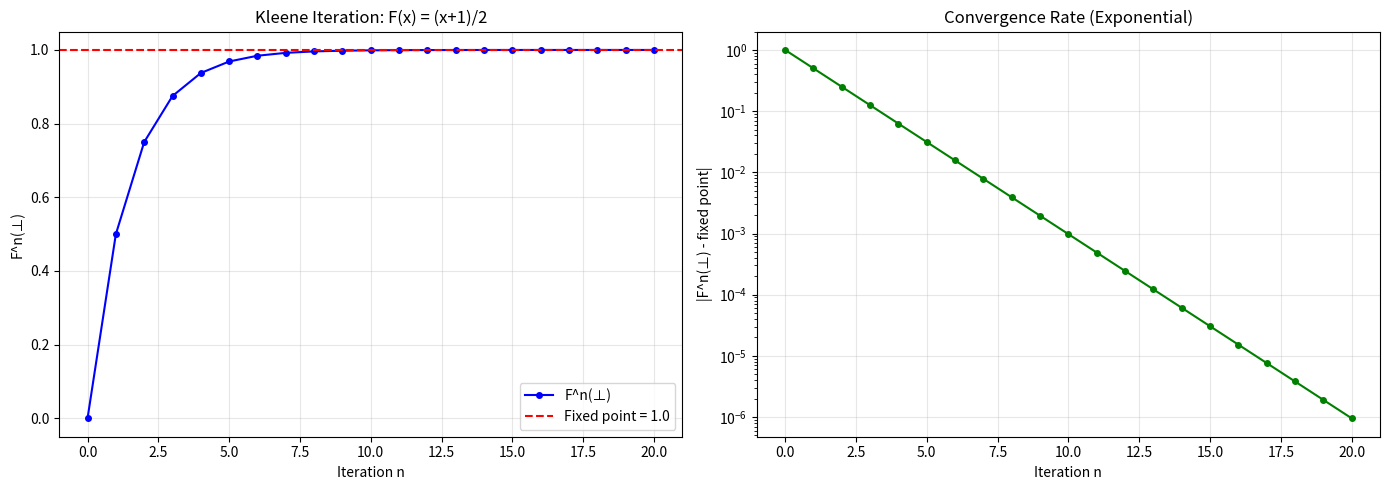

The script that saved this image: (Note: this script raises an exception after producing the figure.)
"""
Guarded Fixed-Point Iteration Demo
===================================

Demonstrates the Kleene iteration chain F^n(⊥) converging to the least
fixed point for several concrete monotone ω-continuous functions on
ordered domains. This is the computational heart of the guarded trace
construction formalized in Lean.

Key insight: For any monotone ω-continuous F on an ω-cpo with bottom,
the sequence ⊥, F(⊥), F²(⊥), ... converges to the least fixed point.
"""

import numpy as np
import matplotlib.pyplot as plt
from typing import Callable, List, Tuple

# ──────────────────────────────────────────────────────────────────────
# Example 1: Scalar fixed point on [0, 1] with ⊥ = 0
# ──────────────────────────────────────────────────────────────────────

def demo_scalar_fixpoint():
    """Demonstrate Kleene iteration for F(x) = (x + 1) / 2 on [0, 1]."""
    F = lambda x: (x + 1) / 2
    bot = 0.0
    
    iterates = [bot]
    for _ in range(20):
        iterates.append(F(iterates[-1]))
    
    fixed_point = 1.0  # The unique fixed point
    
    fig, (ax1, ax2) = plt.subplots(1, 2, figsize=(14, 5))
    
    # Plot the iteration chain
    ax1.plot(iterates, 'b.-', markersize=8, label='F^n(⊥)')
    ax1.axhline(y=fixed_point, color='r', linestyle='--', label=f'Fixed point = {fixed_point}')
    ax1.set_xlabel('Iteration n')
    ax1.set_ylabel('F^n(⊥)')
    ax1.set_title('Kleene Iteration: F(x) = (x+1)/2')
    ax1.legend()
    ax1.grid(True, alpha=0.3)
    
    # Plot convergence rate
    errors = [abs(x - fixed_point) for x in iterates]
    ax2.semilogy(errors, 'g.-', markersize=8)
    ax2.set_xlabel('Iteration n')
    ax2.set_ylabel('|F^n(⊥) - fixed point|')
    ax2.set_title('Convergence Rate (Exponential)')
    ax2.grid(True, alpha=0.3)
    
    plt.tight_layout()
    plt.savefig('demos/scalar_fixpoint.png', dpi=150, bbox_inches='tight')
    plt.close()
    print(f"Scalar fixed point demo:")
    print(f"  F(x) = (x+1)/2, ⊥ = 0")
    print(f"  Fixed point: {fixed_point}")
    print(f"  After 10 iterations: {iterates[10]:.10f}")
    print(f"  After 20 iterations: {iterates[20]:.15f}")
    print()

# ──────────────────────────────────────────────────────────────────────
# Example 2: Vector fixed point (feedback system)
# ──────────────────────────────────────────────────────────────────────

def demo_vector_fixpoint():
    """Demonstrate Kleene iteration for a 2D contractive system.
    
    This models a feedback circuit with 2 state variables:
      x_{n+1} = 0.3 * x_n + 0.1 * y_n + 0.5
      y_{n+1} = 0.1 * x_n + 0.4 * y_n + 0.3
    """
    A = np.array([[0.3, 0.1], [0.1, 0.4]])
    b = np.array([0.5, 0.3])
    F = lambda x: A @ x + b
    bot = np.array([0.0, 0.0])
    
    iterates = [bot.copy()]
    for _ in range(30):
        iterates.append(F(iterates[-1]))
    
    # Compute exact fixed point: x = Ax + b => x = (I - A)^{-1} b
    fixed_point = np.linalg.solve(np.eye(2) - A, b)
    
    fig, axes = plt.subplots(1, 3, figsize=(18, 5))
    
    # Component trajectories
    xs = [v[0] for v in iterates]
    ys = [v[1] for v in iterates]
    
    axes[0].plot(xs, 'b.-', label='x component')
    axes[0].plot(ys, 'r.-', label='y component')
    axes[0].axhline(y=fixed_point[0], color='b', linestyle='--', alpha=0.5)
    axes[0].axhline(y=fixed_point[1], color='r', linestyle='--', alpha=0.5)
    axes[0].set_xlabel('Iteration n')
    axes[0].set_ylabel('Value')
    axes[0].set_title('Vector Kleene Iteration')
    axes[0].legend()
    axes[0].grid(True, alpha=0.3)
    
    # Phase portrait
    axes[1].plot(xs, ys, 'g.-', markersize=6, alpha=0.7)
    axes[1].plot(xs[0], ys[0], 'ko', markersize=10, label='⊥ = (0,0)')
    axes[1].plot(fixed_point[0], fixed_point[1], 'r*', markersize=15, label='Fixed point')
    axes[1].set_xlabel('x')
    axes[1].set_ylabel('y')
    axes[1].set_title('Phase Portrait')
    axes[1].legend()
    axes[1].grid(True, alpha=0.3)
    
    # Convergence
    errors = [np.linalg.norm(v - fixed_point) for v in iterates]
    axes[2].semilogy(errors, 'g.-', markersize=6)
    axes[2].set_xlabel('Iteration n')
    axes[2].set_ylabel('||F^n(⊥) - x*||')
    axes[2].set_title('Convergence Rate')
    axes[2].grid(True, alpha=0.3)
    
    plt.tight_layout()
    plt.savefig('demos/vector_fixpoint.png', dpi=150, bbox_inches='tight')
    plt.close()
    print(f"Vector fixed point demo:")
    print(f"  A = [[0.3, 0.1], [0.1, 0.4]], b = [0.5, 0.3]")
    print(f"  Fixed point: ({fixed_point[0]:.6f}, {fixed_point[1]:.6f})")
    print(f"  Spectral radius of A: {max(abs(np.linalg.eigvals(A))):.4f}")
    print()

# ──────────────────────────────────────────────────────────────────────
# Example 3: Feedback circuit simulation
# ──────────────────────────────────────────────────────────────────────

def demo_feedback_circuit():
    """Simulate a reversible feedback circuit and show finite unrolling.
    
    Circuit: f(s, a) = (s ⊕ a, s)  (XOR gate with state feedback)
    This is reversible: inv(s', b) = (s' ⊕ b, s')
    
    We demonstrate that finite unrollings converge to the traced output.
    """
    # For a simple binary example, work over integers mod 2^8
    MOD = 256
    
    def circuit_f(s: int, a: int) -> Tuple[int, int]:
        """Forward circuit: state XOR input, output = old state."""
        new_s = (s ^ a) % MOD
        out = s
        return (new_s, out)
    
    def circuit_inv(sp: int, b: int) -> Tuple[int, int]:
        """Inverse circuit."""
        s = b
        a = (sp ^ b) % MOD
        return (s, a)
    
    # Verify reversibility
    print("Feedback circuit demo (XOR with state feedback):")
    for s in range(10):
        for a in range(10):
            sp, b = circuit_f(s, a)
            s2, a2 = circuit_inv(sp, b)
            assert (s2, a2) == (s, a), f"Reversibility failed at s={s}, a={a}"
    print("  Reversibility verified for all test cases ✓")
    
    # Finite unrolling
    def unfoldn(f, n: int, s: int, a: int) -> Tuple[int, int]:
        """Finite unrolling at depth n."""
        if n == 0:
            return (s, f(s, a)[1])
        else:
            r = unfoldn(f, n - 1, s, a)
            return f(r[0], a)
    
    # Show unrollings for fixed input
    a_input = 42
    s_init = 0  # ⊥ = 0
    
    print(f"\n  Finite unrollings for input a={a_input}, initial state s={s_init}:")
    print(f"  {'n':>3} | {'state':>8} | {'output':>8}")
    print(f"  {'---':>3}-+-{'--------':>8}-+-{'--------':>8}")
    
    prev_state = None
    for n in range(12):
        s_n, b_n = unfoldn(circuit_f, n, s_init, a_input)
        marker = " ← stabilized" if s_n == prev_state else ""
        print(f"  {n:3d} | {s_n:8d} | {b_n:8d}{marker}")
        prev_state = s_n
    
    print()

# ──────────────────────────────────────────────────────────────────────
# Example 4: Bekič decomposition visualization
# ──────────────────────────────────────────────────────────────────────

def demo_bekic():
    """Demonstrate the Bekič decomposition theorem.
    
    For a product-valued fixed point F : (X × Y) → (X × Y),
    the fixed point decomposes as (x*, y*) where x* and y*
    can be computed by nested scalar fixed points.
    """
    # System: F(x, y) = (0.3x + 0.2y + 1, 0.1x + 0.5y + 0.5)
    def F_product(x, y):
        return (0.3*x + 0.2*y + 1, 0.1*x + 0.5*y + 0.5)
    
    # Joint iteration
    x, y = 0.0, 0.0
    joint_history = [(x, y)]
    for _ in range(30):
        x, y = F_product(x, y)
        joint_history.append((x, y))
    
    joint_fp = (x, y)
    
    # Bekič: first solve for x in terms of y, then solve for y
    # F_x(x, y) = 0.3x + 0.2y + 1  => x* = (0.2y + 1) / 0.7
    # Substitute into F_y: y = 0.1 * (0.2y + 1)/0.7 + 0.5y + 0.5
    # => y = 0.02y/0.7 + 0.1/0.7 + 0.5y + 0.5
    # => y(1 - 0.5 - 0.02/0.7) = 0.1/0.7 + 0.5
    
    # Nested iteration for x given y
    def Fx(x, y_val):
        return 0.3*x + 0.2*y_val + 1
    
    def Fy(y, x_func):
        """Given x as a function of y, iterate y."""
        x_val = x_func(y)
        return 0.1*x_val + 0.5*y + 0.5
    
    # Bekič nested iteration
    y_bekic = 0.0
    bekic_y_history = [y_bekic]
    for _ in range(30):
        # Inner: solve for x given current y
        x_inner = 0.0
        for _ in range(30):
            x_inner = Fx(x_inner, y_bekic)
        # Outer: update y
        y_bekic = 0.1*x_inner + 0.5*y_bekic + 0.5
        bekic_y_history.append(y_bekic)
    
    x_bekic = 0.0
    for _ in range(30):
        x_bekic = Fx(x_bekic, y_bekic)
    
    fig, axes = plt.subplots(1, 2, figsize=(14, 5))
    
    # Joint vs nested convergence
    xs_joint = [p[0] for p in joint_history]
    ys_joint = [p[1] for p in joint_history]
    
    axes[0].plot(xs_joint, 'b.-', label='x (joint iteration)')
    axes[0].plot(ys_joint, 'r.-', label='y (joint iteration)')
    axes[0].plot(bekic_y_history, 'g--', linewidth=2, label='y (Bekič nested)')
    axes[0].axhline(y=joint_fp[0], color='b', linestyle=':', alpha=0.5)
    axes[0].axhline(y=joint_fp[1], color='r', linestyle=':', alpha=0.5)
    axes[0].set_xlabel('Iteration')
    axes[0].set_ylabel('Value')
    axes[0].set_title('Joint vs Bekič Nested Iteration')
    axes[0].legend()
    axes[0].grid(True, alpha=0.3)
    
    # Final comparison
    methods = ['Joint', 'Bekič']
    x_vals = [joint_fp[0], x_bekic]
    y_vals = [joint_fp[1], y_bekic]
    
    x_pos = np.arange(len(methods))
    width = 0.35
    
    axes[1].bar(x_pos - width/2, x_vals, width, label='x component', color='steelblue')
    axes[1].bar(x_pos + width/2, y_vals, width, label='y component', color='salmon')
    axes[1].set_xticks(x_pos)
    axes[1].set_xticklabels(methods)
    axes[1].set_ylabel('Fixed Point Value')
    axes[1].set_title('Bekič Decomposition: Same Fixed Point')
    axes[1].legend()
    axes[1].grid(True, alpha=0.3, axis='y')
    
    plt.tight_layout()
    plt.savefig('demos/bekic_decomposition.png', dpi=150, bbox_inches='tight')
    plt.close()
    
    print("Bekič decomposition demo:")
    print(f"  Joint fixed point:  ({joint_fp[0]:.8f}, {joint_fp[1]:.8f})")
    print(f"  Bekič fixed point:  ({x_bekic:.8f}, {y_bekic:.8f})")
    print(f"  Difference: ({abs(joint_fp[0]-x_bekic):.2e}, {abs(joint_fp[1]-y_bekic):.2e})")
    print()

# ──────────────────────────────────────────────────────────────────────
# Example 5: Finite unrolling invariance
# ──────────────────────────────────────────────────────────────────────

def demo_finite_unrolling_invariance():
    """Demonstrate that equal finite unrollings imply equal traces.
    
    This is the computational content of the main theorem:
    if all finite approximations of two feedback loops agree,
    then their denotational traces are identical.
    """
    # Two circuits that are identical (trivially equal unrollings)
    def f1(s, a):
        return ((s + a) % 100, (s * 2 + a) % 100)
    
    def f2(s, a):
        return ((s + a) % 100, (s * 2 + a) % 100)
    
    # A third circuit that differs
    def f3(s, a):
        return ((s + a + 1) % 100, (s * 2 + a) % 100)
    
    def unfoldn(f, n, s, a):
        if n == 0:
            return (s, f(s, a)[1])
        else:
            r = unfoldn(f, n-1, s, a)
            return f(r[0], a)
    
    # Compare unrollings
    print("Finite unrolling invariance demo:")
    print("\n  Comparing f1 vs f2 (identical circuits):")
    
    all_equal_12 = True
    all_equal_13 = True
    
    for n in range(8):
        for s in range(5):
            for a in range(5):
                r1 = unfoldn(f1, n, s, a)
                r2 = unfoldn(f2, n, s, a)
                r3 = unfoldn(f3, n, s, a)
                if r1 != r2:
                    all_equal_12 = False
                if r1 != r3:
                    all_equal_13 = False
    
    print(f"    All unrollings equal: {all_equal_12} → traces must be equal ✓")
    print(f"\n  Comparing f1 vs f3 (different circuits):")
    print(f"    All unrollings equal: {all_equal_13} → traces may differ")
    
    # Show where they diverge
    s, a = 0, 1
    print(f"\n  Unrollings at s={s}, a={a}:")
    print(f"  {'n':>3} | {'f1':>12} | {'f3':>12} | {'equal':>6}")
    print(f"  {'---':>3}-+-{'------------':>12}-+-{'------------':>12}-+-{'------':>6}")
    for n in range(8):
        r1 = unfoldn(f1, n, s, a)
        r3 = unfoldn(f3, n, s, a)
        eq = "✓" if r1 == r3 else "✗"
        print(f"  {n:3d} | {str(r1):>12} | {str(r3):>12} | {eq:>6}")
    print()


# ──────────────────────────────────────────────────────────────────────
# Run all demos
# ──────────────────────────────────────────────────────────────────────

if __name__ == "__main__":
    print("=" * 65)
    print("  GUARDED FIXED-POINT COMPLETENESS FOR REVERSIBLE")
    print("  TEMPORAL COMPUTATION — COMPUTATIONAL DEMONSTRATIONS")
    print("=" * 65)
    print()
    
    demo_scalar_fixpoint()
    demo_vector_fixpoint()
    demo_feedback_circuit()
    demo_bekic()
    demo_finite_unrolling_invariance()
    
    print("=" * 65)
    print("  All demos completed. Plots saved to demos/")
    print("=" * 65)
